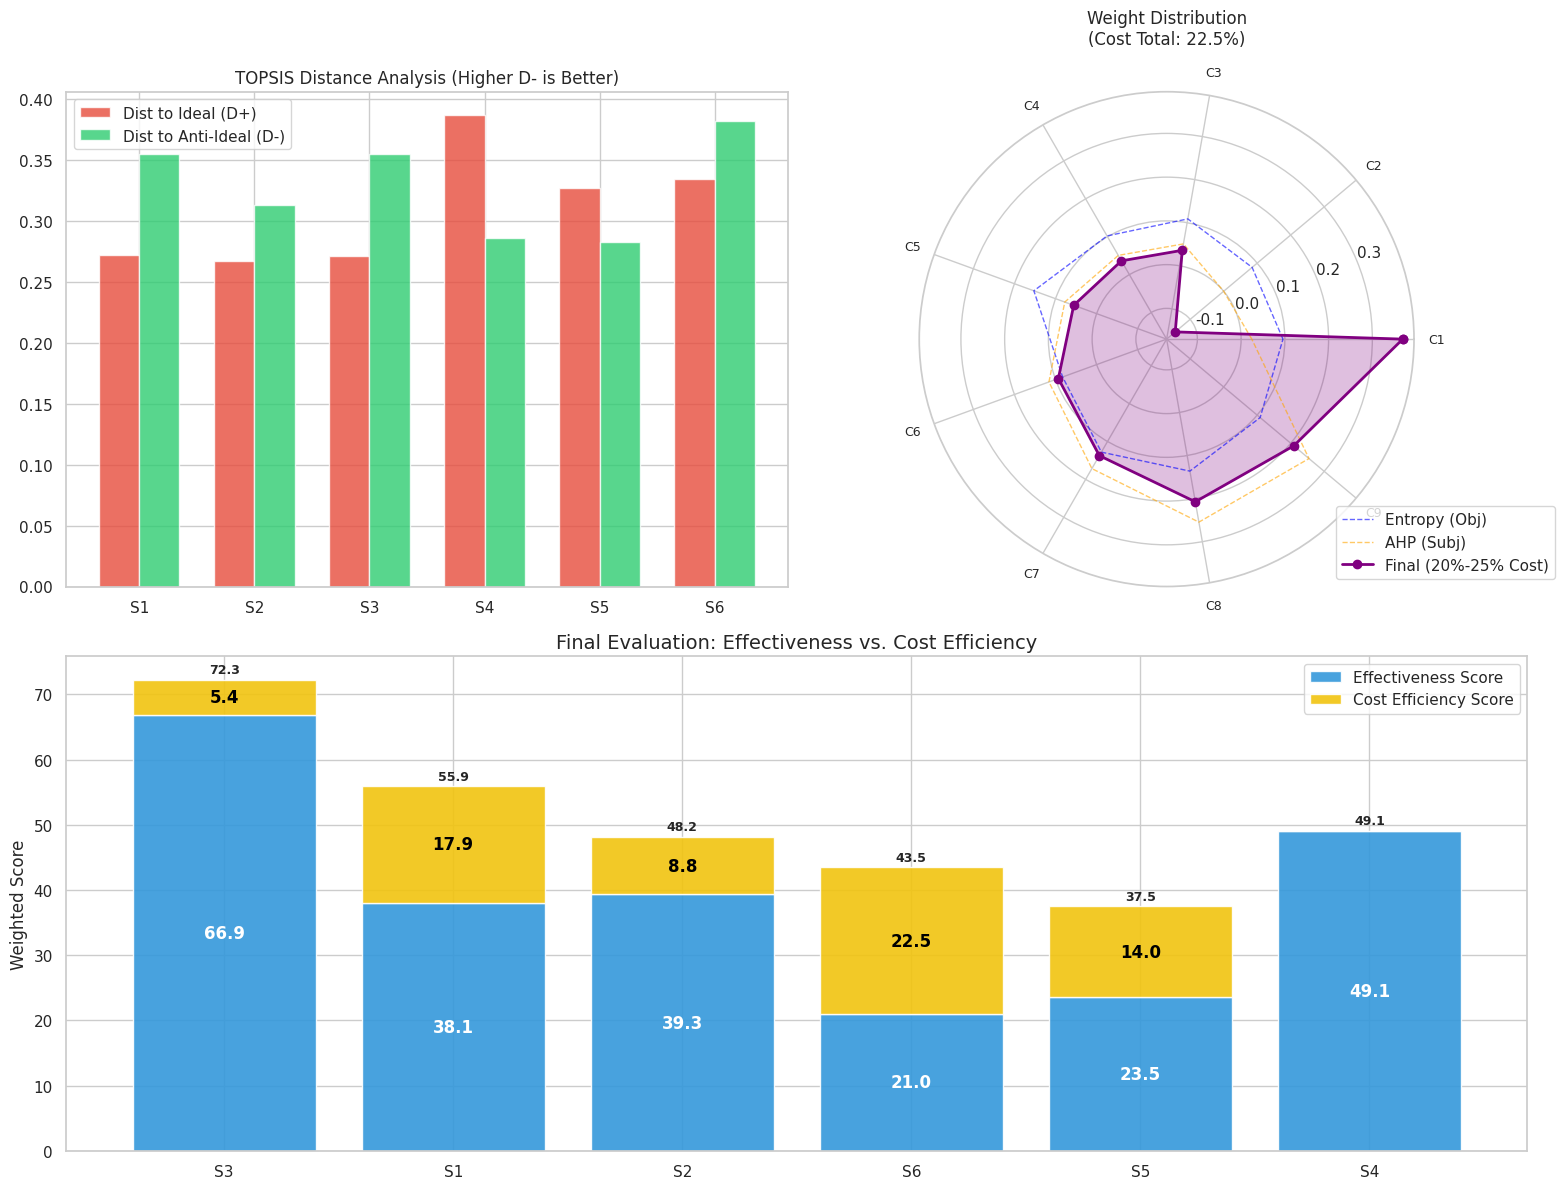

Here is the Python script that generated this plot:
import numpy as np
import pandas as pd
import matplotlib.pyplot as plt
import seaborn as sns

# --- 0. Settings ---
def set_style():
    sns.set_theme(style="whitegrid")
    # Standard English Fonts
    plt.rcParams['font.sans-serif'] = ['Arial', 'DejaVu Sans', 'Calibri', 'sans-serif']
    plt.rcParams['axes.unicode_minus'] = False 
    
set_style()

# --- 1. Data Initialization (Based on NEWEST Rankings) ---
schemes = [
    'S1: Multi-rotor', 
    'S2: Fixed-wing', 
    'S3: VTOL Fixed-wing', 
    'S4: Single-rotor', 
    'S5: Multi-sensor', 
    'S6: GPS System'
]

# Criteria Definition
# Cost Group: C1, C2
# Effect Group: C3 - C9
criteria = [
    'C1 Maint. Cost',       # 0: Cost (Lower is better)
    'C2 Purch. Cost',       # 0: Cost (Objective only)
    'C3 Op. Difficulty',    # 0: Cost (Lower is better)
    'C4 Dep. Difficulty',   # 0: Cost (Lower is better)
    'C5 Usability',         # 1: Benefit (Higher is better)
    'C6 Adaptability',      # 1: Benefit
    'C7 Comp. Time Score',  # 1: Benefit (Based on ranking: S3 is best)
    'C8 Precision',         # 1: Benefit
    'C9 Search Range'       # 1: Benefit
]

# Types: 0=Cost, 1=Benefit
types = np.array([0, 0, 0, 0, 1, 1, 1, 1, 1])

# Constructing Data based on strict comparisons:
# ">>" implies large gap, ">" implies small gap
# Cost/Diff: Higher value = Worse. Benefit: Higher value = Better.

raw_data = np.array([
    # C1(Maint)  C2(Purch)   C3(Op)   C4(Dep)      C5(Use)  C6(Adapt) C7(Time) C8(Prec) C9(Range)
    # Costs: S4>>S3>S2>S5>S1>S6
    # Range: S2>S3>S4>S1>S6>S5
    
    [15,         10000,      4,       2,           10,      8,        6,       2,       5],   # S1
    [50,         80000,      8,       10,          1,       1,        5,       6,       10],  # S2
    [70,         150000,     6,       5,           2,       10,       10,      10,      9],   # S3
    [100,        250000,     10,      8,           3,       7,        8,       8,       7],   # S4
    [30,         40000,      2,       2,           6,       6,        2,       4,       1],   # S5
    [1,          0,          1,       2,           9,       5,        1,       1,       3]    # S6
])

# --- 2. Normalization ---
def normalize(data, types):
    norm = np.zeros_like(data, dtype=float)
    rows, cols = data.shape
    for j in range(cols):
        c_min = np.min(data[:, j])
        c_max = np.max(data[:, j])
        if c_max == c_min:
            norm[:, j] = 1.0
        elif types[j] == 1: # Benefit
            norm[:, j] = (data[:, j] - c_min) / (c_max - c_min)
        else: # Cost
            norm[:, j] = (c_max - data[:, j]) / (c_max - c_min)
    return norm

Y = normalize(raw_data, types)
Y_entropy = np.where(Y <= 0, 1e-5, Y) # Avoid log(0)

# --- 3. Weight Calculation ---

# A. Entropy (Objective)
def get_entropy_weights(matrix):
    sum_cols = np.sum(matrix, axis=0)
    P = matrix / sum_cols
    k = 1 / np.log(len(matrix))
    E = -k * np.sum(P * np.log(P), axis=0)
    d = 1 - E
    w = d / np.sum(d)
    return w

W_entropy = get_entropy_weights(Y_entropy)

# B. AHP (Subjective)
# Prioritizing Performance (Range, Precision, Time) over Cost/Difficulty
ahp_matrix = np.array([
    [1,   1,   1/3, 1/3, 1/4, 1/5, 1/6, 1/7, 1/7], # C1
    [1,   1,   1/3, 1/3, 1/4, 1/5, 1/6, 1/7, 1/7], # C2 (Placeholder)
    [3,   3,   1,   1,   1/2, 1/3, 1/4, 1/5, 1/5], # C3
    [3,   3,   1,   1,   1/2, 1/3, 1/4, 1/5, 1/5], # C4
    [4,   4,   2,   2,   1,   1/2, 1/3, 1/4, 1/4], # C5
    [5,   5,   3,   3,   2,   1,   1/2, 1/3, 1/3], # C6
    [6,   6,   4,   4,   3,   2,   1,   1/2, 1/2], # C7
    [7,   7,   5,   5,   4,   3,   2,   1,   1],   # C8
    [7,   7,   5,   5,   4,   3,   2,   1,   1]    # C9
])

def get_ahp_weights(matrix):
    eigvals, eigvecs = np.linalg.eig(matrix)
    max_idx = np.argmax(eigvals)
    w = np.real(eigvecs[:, max_idx])
    w = w / np.sum(w)
    return w

W_ahp_raw = get_ahp_weights(ahp_matrix)
W_ahp = W_ahp_raw.copy()
W_ahp[1] = 0 # Force Purchase Cost AHP to 0
W_ahp = W_ahp / np.sum(W_ahp)

# C. Game Theory with STRICT Constraint (20% - 25%)
def game_theory_constrained(w1, w2):
    # 1. Solve Game Theory
    a11 = np.dot(w1, w1)
    a12 = np.dot(w1, w2)
    a21 = np.dot(w2, w1)
    a22 = np.dot(w2, w2)
    A = np.array([[a11, a12], [a21, a22]])
    B = np.array([np.dot(w1, w1), np.dot(w2, w2)])
    
    try:
        alpha = np.linalg.solve(A, B)
        alpha_star = alpha / np.sum(alpha)
    except:
        alpha_star = [0.5, 0.5]
    
    w_combined = alpha_star[0] * w1 + alpha_star[1] * w2
    
    # 2. ENFORCE CONSTRAINT: Cost Weight Sum [0.20, 0.25]
    cost_indices = [0, 1]
    other_indices = [2, 3, 4, 5, 6, 7, 8]
    
    current_cost_sum = np.sum(w_combined[cost_indices])
    target_min = 0.20
    target_max = 0.25
    
    print(f"Initial Cost Weight Sum: {current_cost_sum:.4f}")
    
    target_val = current_cost_sum
    # Force value to midpoint (0.225) if out of bounds
    if current_cost_sum < target_min:
        target_val = 0.225
    elif current_cost_sum > target_max:
        target_val = 0.225
        
    if target_val != current_cost_sum:
        # Scale Cost Weights
        scale_factor_cost = target_val / current_cost_sum
        w_combined[cost_indices] *= scale_factor_cost
        
        # Scale Other Weights
        remaining_weight = 1.0 - target_val
        current_other_sum = np.sum(w_combined[other_indices])
        scale_factor_other = remaining_weight / current_other_sum
        w_combined[other_indices] *= scale_factor_other
        
    return w_combined, alpha_star, target_val

W_final, alphas, final_cost_sum = game_theory_constrained(W_entropy, W_ahp)

# --- 4. TOPSIS ---
Z = Y * W_final
Z_plus = np.max(Z, axis=0)
Z_minus = np.min(Z, axis=0)
D_plus = np.sqrt(np.sum((Z - Z_plus)**2, axis=1))
D_minus = np.sqrt(np.sum((Z - Z_minus)**2, axis=1))
C_score = D_minus / (D_plus + D_minus)
rank_indices = np.argsort(C_score)[::-1] 

# --- 5. Scores for Visualization ---
idx_cost = [0, 1]              
idx_effect = [2, 3, 4, 5, 6, 7, 8]
# Scale to 100 for display
# Cost score: Higher = Cheaper (Better)
score_cost = np.sum(Y[:, idx_cost] * W_final[idx_cost], axis=1) * 100
# Effect score: Higher = Better Performance
score_effect = np.sum(Y[:, idx_effect] * W_final[idx_effect], axis=1) * 100

# --- 6. Output & Visualization ---
print("="*30)
print(f"Final Cost Weight Sum: {final_cost_sum:.4f} (Target: 20%-25%)")
print(f"  > Maint. Cost: {W_final[0]:.4f}")
print(f"  > Purch. Cost: {W_final[1]:.4f}")
print("="*30)
print("TOPSIS Ranking:")
for i, idx in enumerate(rank_indices):
    print(f"Rank {i+1}: {schemes[idx]} (Score: {C_score[idx]:.4f})")

# Plotting
fig = plt.figure(figsize=(16, 12))

# 1. TOPSIS Distance
ax1 = fig.add_subplot(2, 2, 1)
x_labels = [schemes[i].split(':')[0] for i in range(len(schemes))]
x = np.arange(len(schemes))
width = 0.35
ax1.bar(x - width/2, D_plus, width, label='Dist to Ideal (D+)', color='#e74c3c', alpha=0.8)
ax1.bar(x + width/2, D_minus, width, label='Dist to Anti-Ideal (D-)', color='#2ecc71', alpha=0.8)
ax1.set_xticks(x)
ax1.set_xticklabels(x_labels)
ax1.set_title("TOPSIS Distance Analysis (Higher D- is Better)", fontsize=12)
ax1.legend()

# 2. Weights Radar
ax2 = fig.add_subplot(2, 2, 2, polar=True)
angles = np.linspace(0, 2*np.pi, len(criteria), endpoint=False)
angles = np.concatenate((angles, [angles[0]]))
w_e_plot = np.concatenate((W_entropy, [W_entropy[0]]))
w_a_plot = np.concatenate((W_ahp, [W_ahp[0]]))
w_f_plot = np.concatenate((W_final, [W_final[0]]))

ax2.plot(angles, w_e_plot, '--', linewidth=1, label='Entropy (Obj)', color='blue', alpha=0.6)
ax2.plot(angles, w_a_plot, '--', linewidth=1, label='AHP (Subj)', color='orange', alpha=0.6)
ax2.fill(angles, w_f_plot, alpha=0.25, color='purple')
ax2.plot(angles, w_f_plot, 'o-', linewidth=2, label='Final (20%-25% Cost)', color='purple')
radar_labels = [c.split(' ')[0] for c in criteria]
ax2.set_thetagrids(angles[:-1] * 180/np.pi, radar_labels, fontsize=9)
ax2.set_title(f"Weight Distribution\n(Cost Total: {final_cost_sum*100:.1f}%)", y=1.08)
ax2.legend(loc='lower right', bbox_to_anchor=(1.3, 0))

# 3. Cost vs Effect Stacked Bar
ax3 = fig.add_subplot(2, 1, 2)
sorted_indices = rank_indices
sorted_schemes = [schemes[i].split(':')[0] for i in sorted_indices]
sorted_cost_score = score_cost[sorted_indices]
sorted_effect_score = score_effect[sorted_indices]

b1 = ax3.bar(sorted_schemes, sorted_effect_score, label='Effectiveness Score', color='#3498db', alpha=0.9)
b2 = ax3.bar(sorted_schemes, sorted_cost_score, bottom=sorted_effect_score, label='Cost Efficiency Score', color='#f1c40f', alpha=0.9)

for rect1, rect2 in zip(b1, b2):
    h1 = rect1.get_height()
    h2 = rect2.get_height()
    total = h1 + h2
    # Hide label if segment is too small
    if h1 > 1:
        ax3.text(rect1.get_x() + rect1.get_width()/2, h1/2, f'{h1:.1f}', ha='center', va='center', color='white', fontweight='bold')
    if h2 > 1:
        ax3.text(rect2.get_x() + rect2.get_width()/2, h1 + h2/2, f'{h2:.1f}', ha='center', va='center', color='black', fontweight='bold')
    ax3.text(rect2.get_x() + rect2.get_width()/2, total+0.5, f'{total:.1f}', ha='center', va='bottom', fontsize=9, fontweight='bold')

ax3.set_title("Final Evaluation: Effectiveness vs. Cost Efficiency", fontsize=14)
ax3.set_ylabel("Weighted Score")
ax3.legend()

plt.tight_layout()
plt.savefig('drone_selection_20_25.png', dpi=300)
plt.show()
